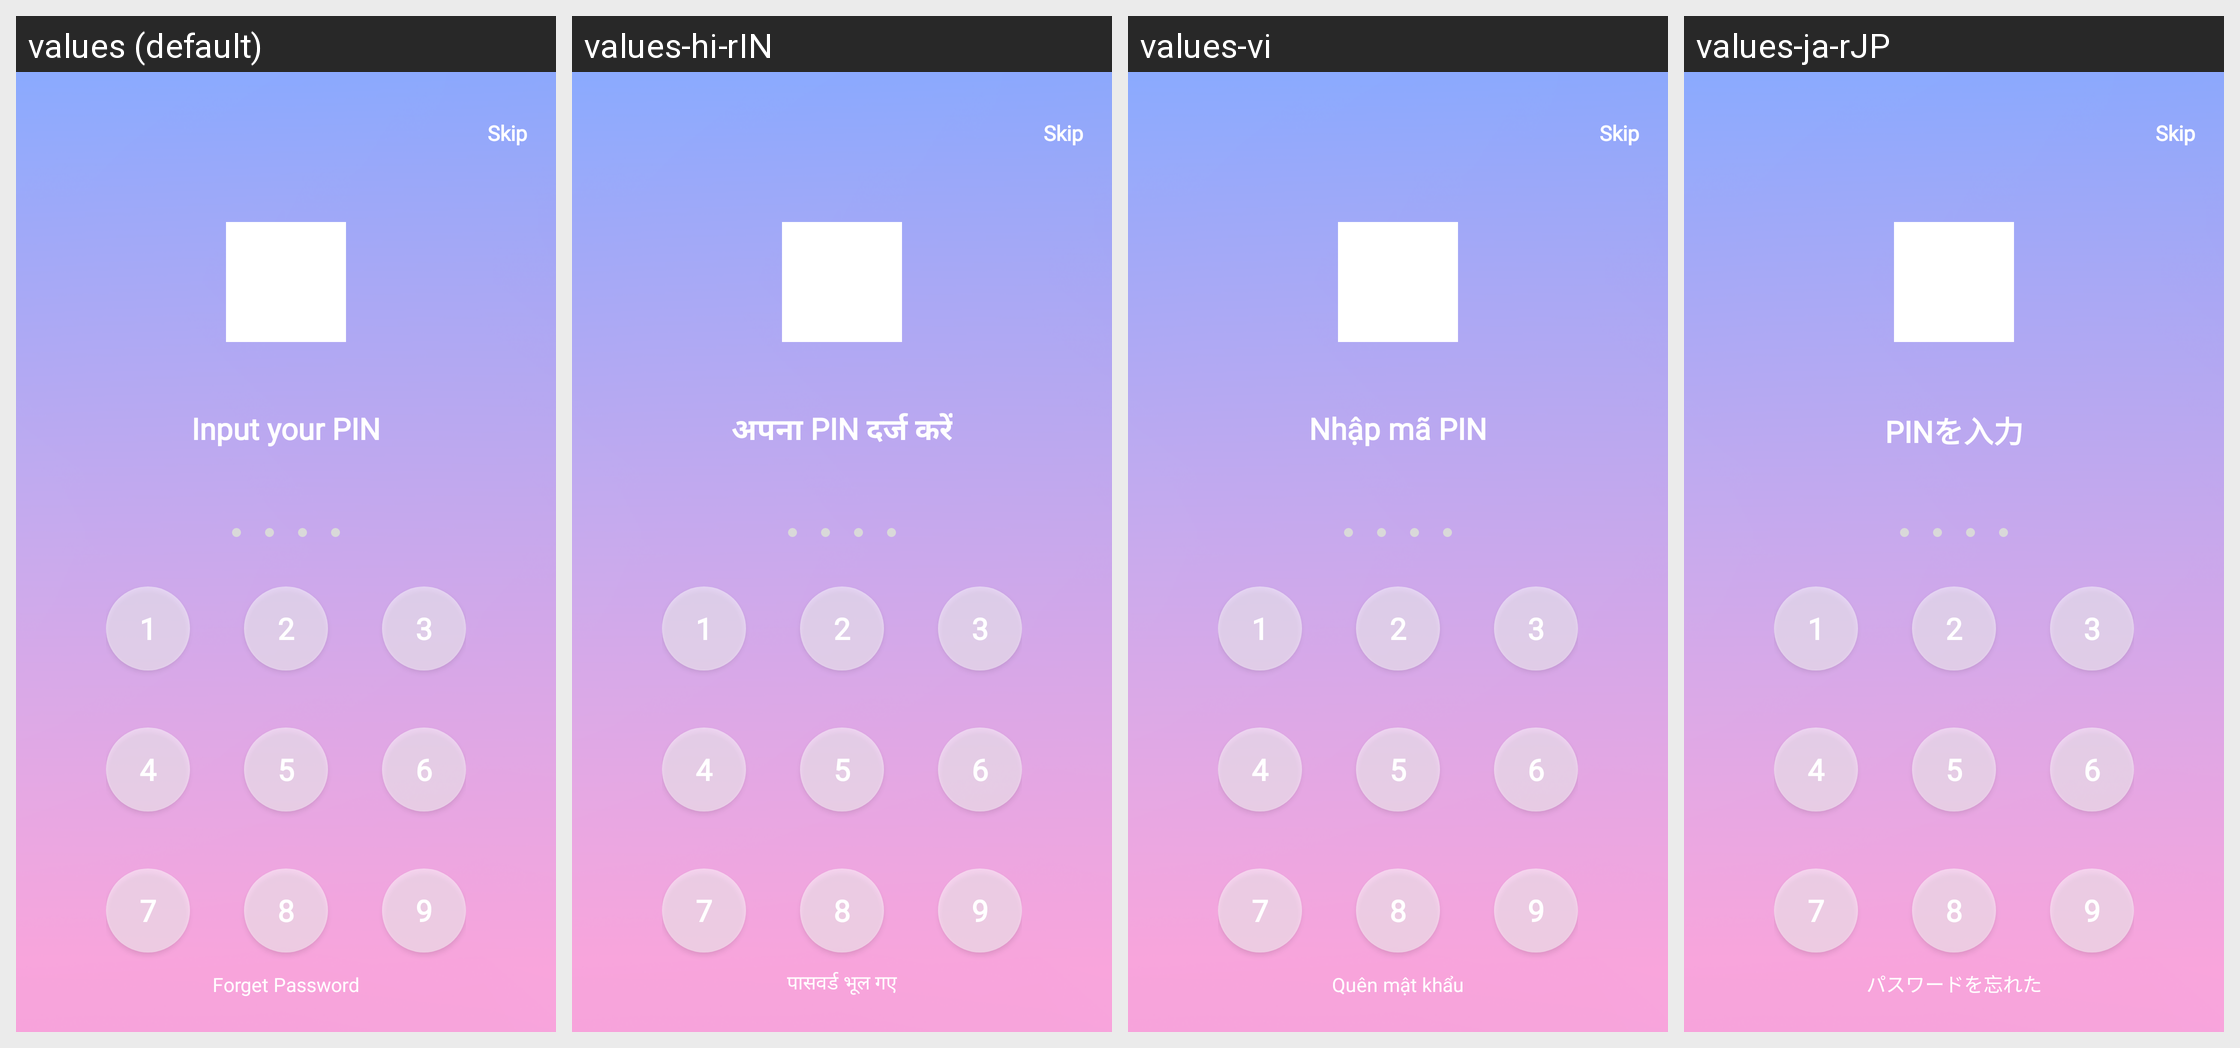

The Android screen above is rendered under several locales of the same app. Produce the string resources it draws, with the default and per-locale values.
Android screen res/layout/activity_unlock_pattern.xml rendered under 4 locales, left to right: values (default), values-hi-rIN, values-vi, values-ja-rJP. Device: Nexus 5 (rendered at 1080×1920; each locale shown at half size, 540×960, under a caption strip naming it); theme Theme.MyApplication.
Other locales in the repository, not shown: values-de-rDE, values-es-rES, values-fr-rFR, values-pt-rPT.
Strings drawn on this screen, with the default value and each locale's value (text and hints the layout hard-codes, and strings that could not be matched under every locale, appear in the picture but are not listed):

input_pin
  values: Input your PIN
  values-hi-rIN: अपना PIN दर्ज करें
  values-vi: Nhập mã PIN
  values-ja-rJP: PINを入力

forget_pass
  values: Forget Password
  values-hi-rIN: पासवर्ड भूल गए
  values-vi: Quên mật khẩu
  values-ja-rJP: パスワードを忘れた
